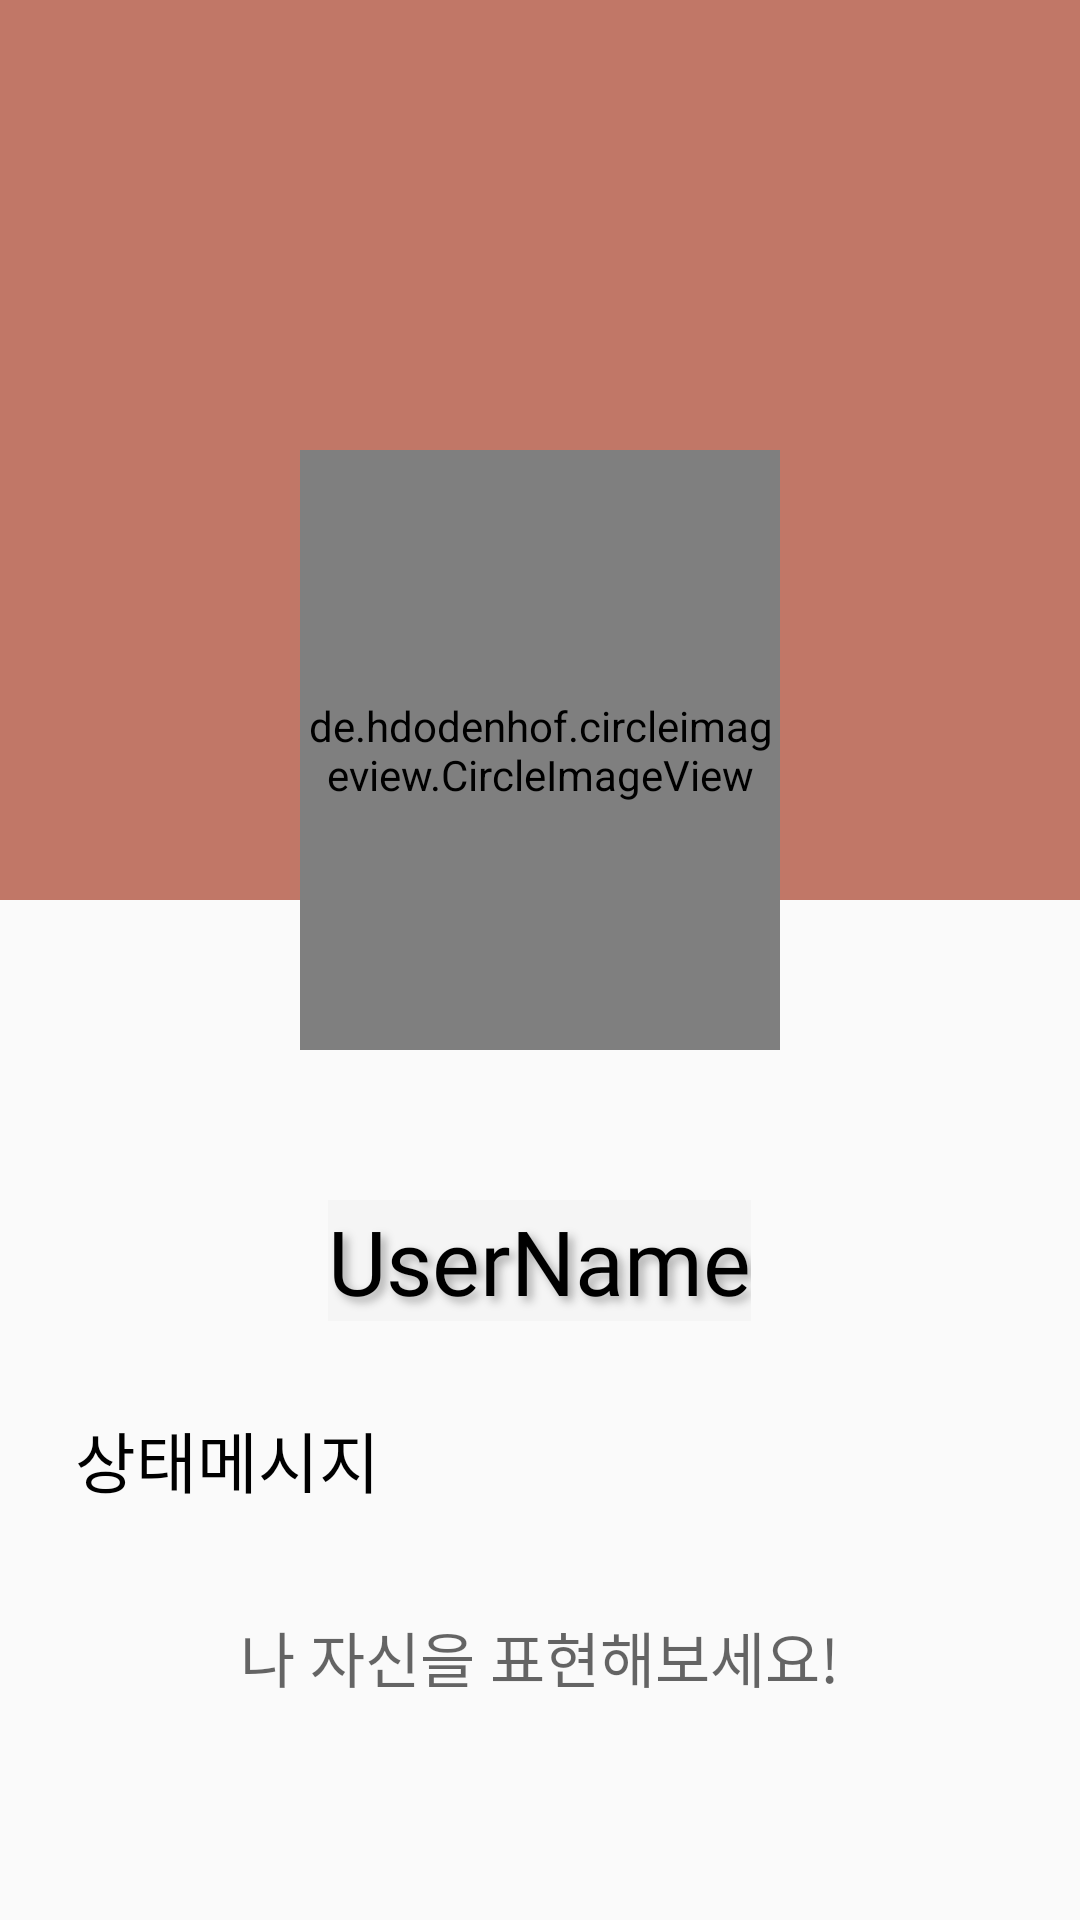

Write the Android layout XML for this screen, with the resource values it uses.
<!-- AndroidManifest.xml: application theme Theme.projectpbl -->
<!-- res/layout/fragment_my_profile.xml -->
<?xml version="1.0" encoding="utf-8"?>
<RelativeLayout xmlns:android="http://schemas.android.com/apk/res/android"
    xmlns:app="http://schemas.android.com/apk/res-auto"
    xmlns:tools="http://schemas.android.com/tools"
    android:layout_width="match_parent"
    android:layout_height="match_parent"
    android:orientation="vertical"
    tools:context=".MyProfileFragment">

    <com.google.android.material.appbar.AppBarLayout
        android:layout_width="match_parent"
        android:layout_height="80dp"
        android:id="@+id/bar"
        android:background = "?android:attr/windowBackground">

        <androidx.appcompat.widget.Toolbar
            android:layout_width="match_parent"
            android:layout_height="match_parent"
            android:id="@+id/toolbar"
            android:background="@color/whitesmoke">

            <androidx.constraintlayout.widget.ConstraintLayout
                android:layout_width="match_parent"
                android:layout_height="wrap_content">

                <ImageView
                    android:id="@+id/MyProfile_logo"
                    android:layout_width="100dp"
                    android:layout_height="wrap_content"
                    android:src="@drawable/logo_land"
                    app:layout_constraintBottom_toBottomOf="parent"
                    app:layout_constraintStart_toStartOf="parent"
                    app:layout_constraintTop_toTopOf="parent" />

                <ImageButton
                    android:id="@+id/MyProfile_editbtn"
                    android:layout_width="24dp"
                    android:layout_height="24dp"
                    android:layout_marginEnd="16dp"
                    android:src="@drawable/ic_edit"
                    android:background="@drawable/ic_edit"
                    app:layout_constraintBottom_toBottomOf="parent"
                    app:layout_constraintEnd_toEndOf="parent"
                    app:layout_constraintTop_toTopOf="parent"
                    tools:ignore="SpeakableTextPresentCheck,TouchTargetSizeCheck" />


            </androidx.constraintlayout.widget.ConstraintLayout>
        </androidx.appcompat.widget.Toolbar>
    </com.google.android.material.appbar.AppBarLayout>

    <ScrollView
        android:layout_width="match_parent"
        android:layout_height="match_parent"
        tools:ignore="SpeakableTextPresentCheck,SpeakableTextPresentCheck">
        <RelativeLayout
            android:layout_width="match_parent"
            android:layout_height="match_parent"
            android:layout_alignParentStart="true"
            android:layout_alignParentTop="true"
            android:orientation="vertical">

            <ImageView
                android:id="@+id/MyProfile_profilebg"
                android:layout_width="match_parent"
                android:layout_height="300dp"
                android:layout_alignParentTop="true"
                android:layout_alignParentEnd="true"
                android:layout_marginTop="0dp"
                android:layout_marginEnd="0dp"
                android:scaleType="fitXY"
                android:src="@drawable/profilebg" />

            <de.hdodenhof.circleimageview.CircleImageView
                android:id="@+id/MyProfile_profileimage"
                android:layout_width="200dp"
                android:layout_height="200dp"
                android:layout_alignParentStart="true"
                android:layout_alignParentTop="true"
                android:layout_alignParentEnd="true"
                android:layout_gravity="center"
                android:layout_marginStart="100dp"
                android:layout_marginTop="150dp"
                android:layout_marginEnd="100dp"
                android:background="@android:color/transparent"
                android:src="@drawable/defaultprofileimage"
                app:civ_border_color="#FFC0C0C0"
                app:civ_border_overlay="true"
                app:civ_border_width="2dp" />

            <TextView
                android:id="@+id/MyProfile_username"
                android:layout_width="wrap_content"
                android:layout_height="wrap_content"
                android:layout_below="@+id/MyProfile_profileimage"
                android:layout_centerHorizontal="true"
                android:layout_marginTop="50dp"
                android:text="UserName"
                android:fontFamily="@font/lineseedkr_bd"
                android:textSize="30sp"
                android:textColor="@color/black"
                android:background="@color/whitesmoke"
                android:shadowRadius="7.0"
                android:shadowDx="5.0"
                android:shadowDy="5.0"
                android:shadowColor="@color/drakgray"
                />

            <TextView
                android:id="@+id/MyProfile_statustitle"
                android:layout_width="wrap_content"
                android:layout_height="wrap_content"
                android:layout_below="@+id/MyProfile_username"
                android:layout_alignParentStart="true"
                android:layout_marginStart="25dp"
                android:layout_marginTop="30dp"
                android:fontFamily="@font/lineseedkr_bd"
                android:text="상태메시지"
                android:textColor="@color/black"
                android:textSize="22sp" />

            <TextView
                android:id="@+id/MyProfile_statusmsg"
                android:layout_width="wrap_content"
                android:layout_height="wrap_content"
                android:layout_below="@+id/MyProfile_statustitle"
                android:layout_centerHorizontal="true"
                android:layout_marginTop="30dp"
                android:fontFamily="@font/lineseedkr_rg"
                android:hint="나 자신을 표현해보세요!"
                android:padding="5dp"
                android:textColor="@color/black"
                android:textSize="20sp"

                />
        </RelativeLayout>
    </ScrollView>
</RelativeLayout>



            

            
<!-- resources referenced by this layout -->
<resources>
  <color name="black">#FF000000</color>
  <color name="drakgray">#FFA9A9A9</color>
  <color name="whitesmoke">#FFF5F5F5</color>
  <!-- drawable logo_land: png bitmap (drawable, 46347 bytes) -->
  <!-- drawable profilebg: png bitmap (drawable, 23081 bytes) -->
  <style name="Theme.projectpbl" parent="Theme.AppCompat.Light.NoActionBar">
          
          <item name="windowNoTitle">true</item>
          <item name="windowActionBar">false</item>
          <item name="colorPrimary">@color/white</item>
          <item name="colorPrimaryVariant">@color/white</item>
          <item name="colorOnPrimary">@color/white</item>
          
          <item name="colorSecondary">@color/teal_200</item>
          <item name="colorSecondaryVariant">@color/teal_700</item>
          <item name="colorOnSecondary">@color/black</item>
          
          <item name="android:statusBarColor">@color/drakgray</item>
          
      </style>
  <color name="white">#FFFFFFFF</color>
  <color name="teal_200">#FF03DAC5</color>
  <color name="teal_700">#FF018786</color>
</resources>
